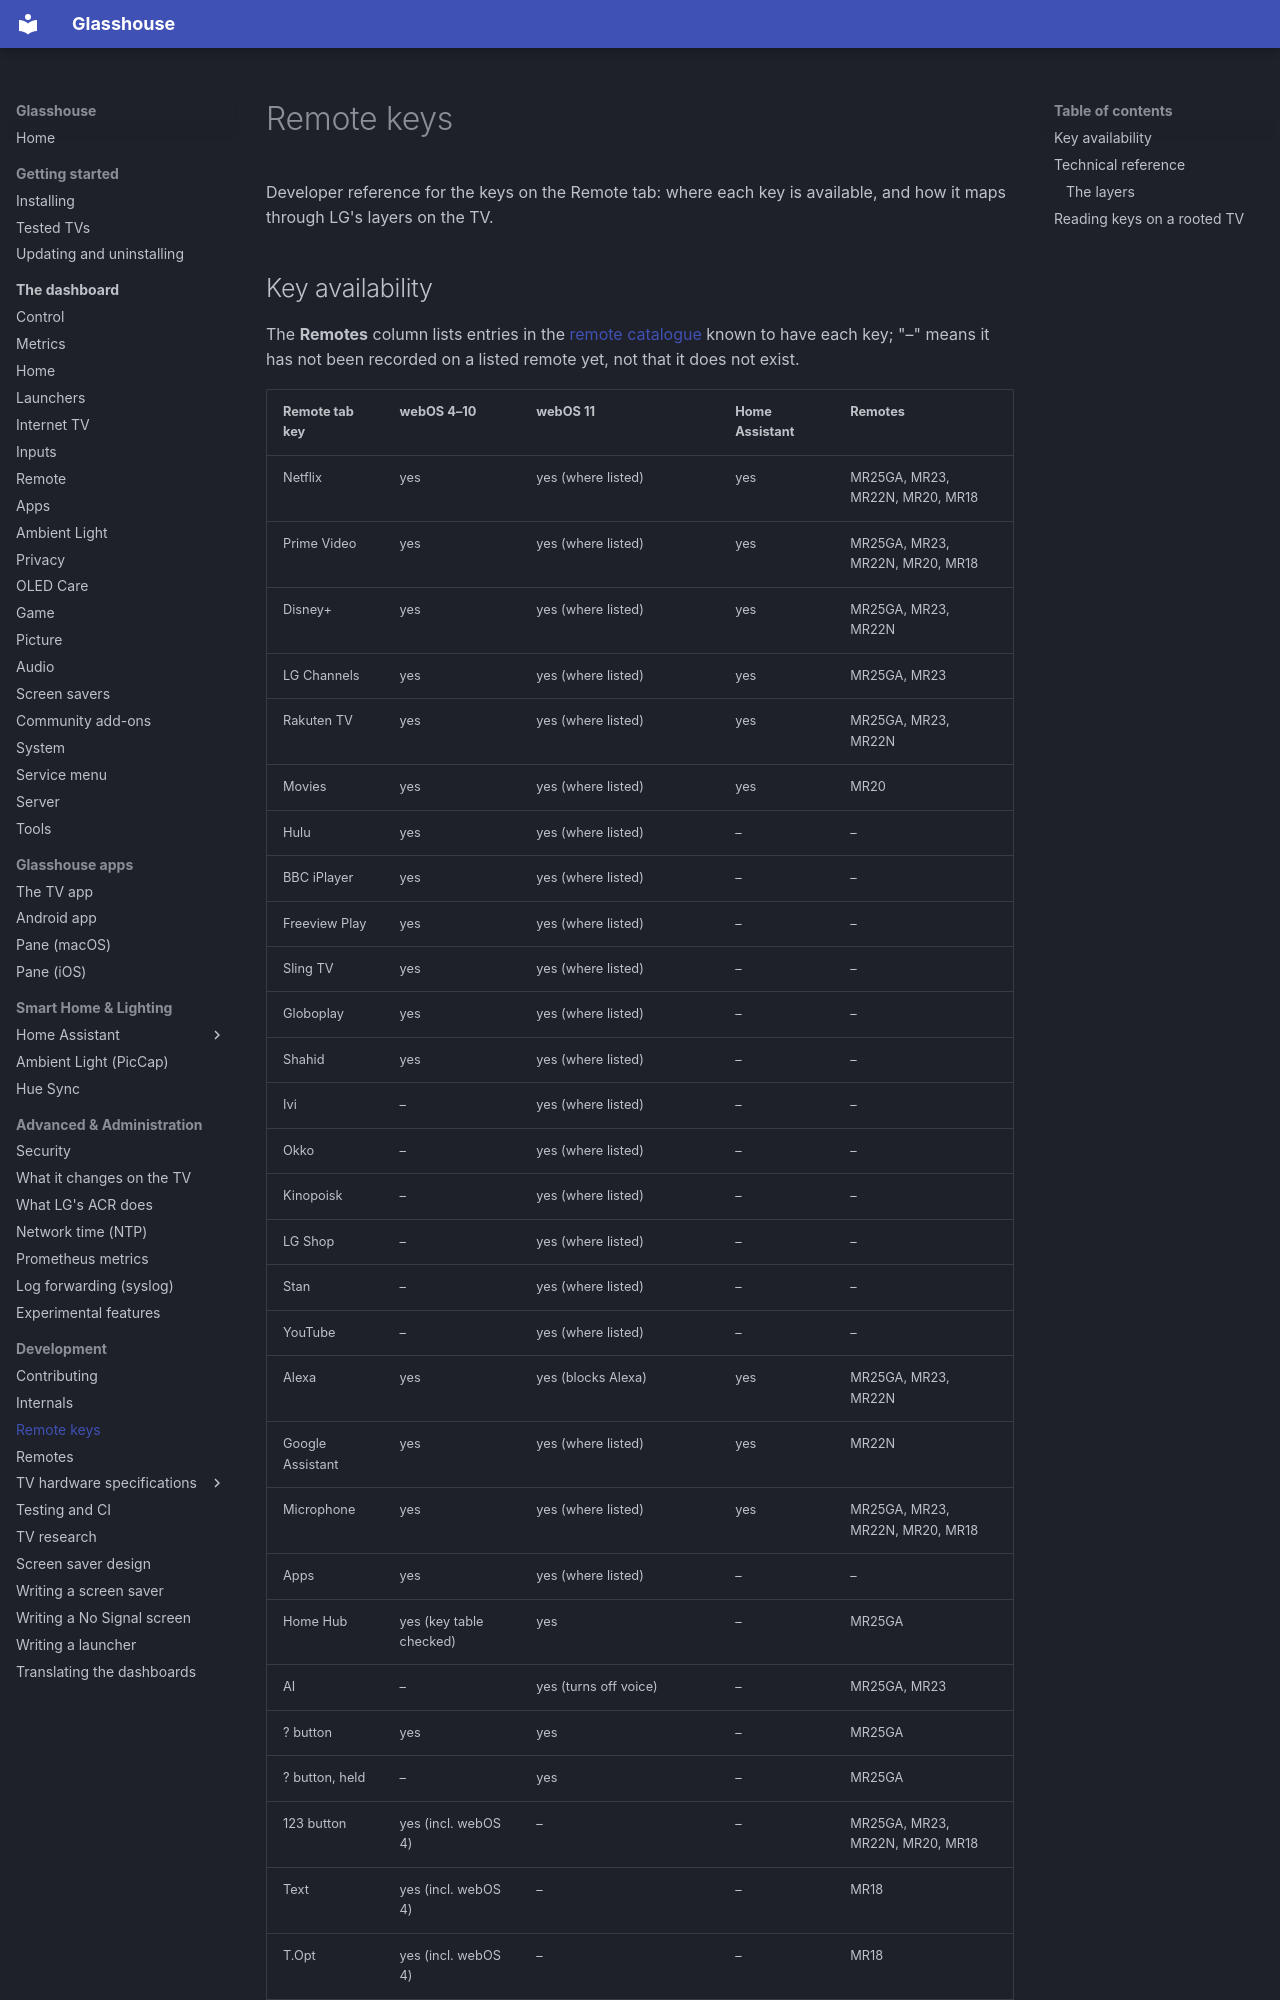

repository: rorygallagher2024/glasshouse · page: development/remote-keys/index.html · generator: mkdocs

# Remote keys

<!-- Made by scripts/gen-remote-keys-doc.js from server/lib/remotekeys.js; edit those, not this page. -->

Developer reference for the keys on the Remote tab: where each key is available, and how it maps through LG's layers on the TV.
